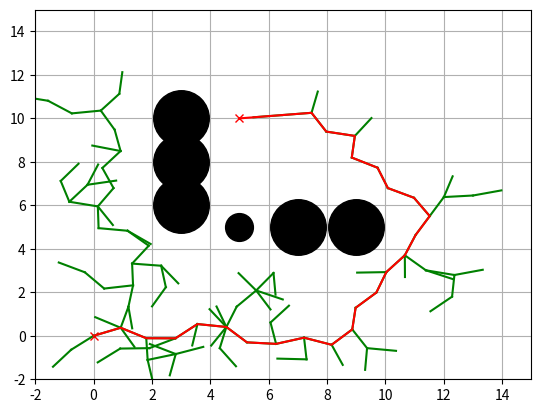

Reproduce this figure in Python.
"""
Randamized Rapidly-Exploring Random Trees (RRT) 

revised from:

    https://github.com/AtsushiSakai/PythonRobotics
"""

import random, math

class Node():
    def __init__(self, x, y):
        self.x = x
        self.y = y
        self.parent = None

class RRT():
    def __init__(self, start, goal, obstacle_list,
                 sampling_area, expand_dist=1.0,
                 sample_rate=5, max_iters=500):
        """ 
        @Args:
            start(list): start position [x, y]
            goal(list): goal position [x, y]
            obstacle_list(list): obstacle positions
                [[x1,y1,size1], [x2,y2,size2], ...]
            sampling_area(list): 
                random sampling area(usually = configuration space)
                [min, max]
            expand_dist(float): the tree will growth toward the nearest node of the goal,
                this value is how far the tree should growth 
            sample_rate(float): 
                the probability that we growth our tree toward the 
                nearest node of the goal (not sampling);
                so (1-sample_rate) is toward the nearst node of
                the sample point (sampling)
        """
        self.start = Node(start[0], start[1])
        self.goal = Node(goal[0], goal[1])
        self.min_rand = sampling_area[0]
        self.max_rand = sampling_area[1]
        self.expand_dist = expand_dist
        self.obstacle_list = obstacle_list
        self.sample_rate = sample_rate
        self.max_iters = max_iters

    def __collision_check(self, target_node, obstacle_list):
        for ox, oy, size in obstacle_list:
            #print(target_node)
            d = self.get_distance([ox, oy], target_node)
            if d <= size:
                return True # collision
        return False

    def get_distance(self, node1, node2):
        if type(node1) == Node:
            if type(node2) == Node:
                dx = node1.x - node2.x
                dy = node1.y - node2.y
            elif type(node2) == list:
                dx = node1.x - node2[0]
                dy = node1.y - node2[1]
        elif type(node2) == Node:
            if type(node1) == Node:
                dx = node1.x - node2.x
                dy = node1.y - node2.y
            elif type(node1) == list:
                dx = node1[0] - node2.x
                dy = node1[1] - node2.y                
        else:
            dx = node1[0] - node2[0]
            dy = node1[0] - node2[1]              
        d = math.sqrt(dx**2 + dy**2)        
        return d

    def get_nearest_node_index(self, target_node, node_list):
        dist_list = [(target_node[0]-node.x)**2 + (target_node[1]-node.y)**2 for node in node_list]
        index = dist_list.index(min(dist_list))
        return index

    def planning(self):
        # the root
        self.node_list = [self.start]
        while True:
            if random.randint(0, 100) > self.sample_rate:
                rand_point = [random.uniform(self.min_rand, self.max_rand),
                            random.uniform(self.min_rand, self.max_rand)]
            else:
                rand_point = [self.goal.x, self.goal.y]

            # we sampled a new point, now we want to growth our tree
            # toward this new point by adding a new node
            nearest_index = self.get_nearest_node_index(rand_point, self.node_list)
            #print(nearest_index)
            nearest_node = self.node_list[nearest_index]
            # atan2(y, x)
            theta = math.atan2(rand_point[1]-nearest_node.y,
                               rand_point[0]-nearest_node.x)
            # now we can add new node
            new_node = Node(nearest_node.x+self.expand_dist*math.cos(theta), 
                            nearest_node.y+self.expand_dist*math.sin(theta))
            new_node.parent = nearest_node

            if self.__collision_check(new_node, self.obstacle_list):
                continue # collision, give up this node
            self.node_list.append(new_node)

            d = self.get_distance(new_node, self.goal)

            if d <= self.expand_dist:
                self.goal.parent = new_node
                print('Goal!!')
                break

            self.draw_graph(rand_point)

        # get the route from start to goal
        current_node = self.goal
        path = [(current_node.x, current_node.y)]
        while True:
            #print(current_node.x, current_node.y)
            current_node = current_node.parent
            path.append((current_node.x, current_node.y))
            if current_node.parent is None:
                break            
        return path

    def draw_graph(self, rand_point=None):
        import matplotlib.pyplot as plt
        plt.clf()
        if rand_point is not None:
            plt.plot(rand_point[0], rand_point[1], '^k')

        plt.plot(self.start.x, self.start.y, 'xr')
        plt.plot(self.goal.x, self.goal.y, 'xr')
        for node in self.node_list:
            # plot nodes beside start and goal
            if node.parent is not None:
                plt.plot([node.x, node.parent.x], [node.y, node.parent.y], '-g')
        for ox, oy, size in self.obstacle_list:
            # markersize is "area", so if you want to double
            # the marker, you should input 4
            plt.plot(ox, oy, 'ok', markersize=size*20)
        # axis limits [xmin, xmax, ymin, ymax]
        plt.axis([-2, 15, -2, 15])
        plt.grid(True)
        plt.pause(0.001)

if __name__ == '__main__':
    import matplotlib.pyplot as plt
    #====Search Path with RRT====
    obstacleList = [
        (5, 5, 1),
        (3, 6, 2),
        (3, 8, 2),
        (3, 10, 2),
        (7, 5, 2),
        (9, 5, 2)
    ]  # [x,y,size]

    rrt=RRT(start=[0,0],goal=[5,10],sampling_area=[-2,15],obstacle_list=obstacleList)
    path=rrt.planning()

    # Draw final path
    rrt.draw_graph()
    plt.plot([x for (x,y) in path], [y for (x,y) in path],'-r')
    plt.grid(True)
    plt.pause(0.01)  # Need for Mac
    plt.show()    





